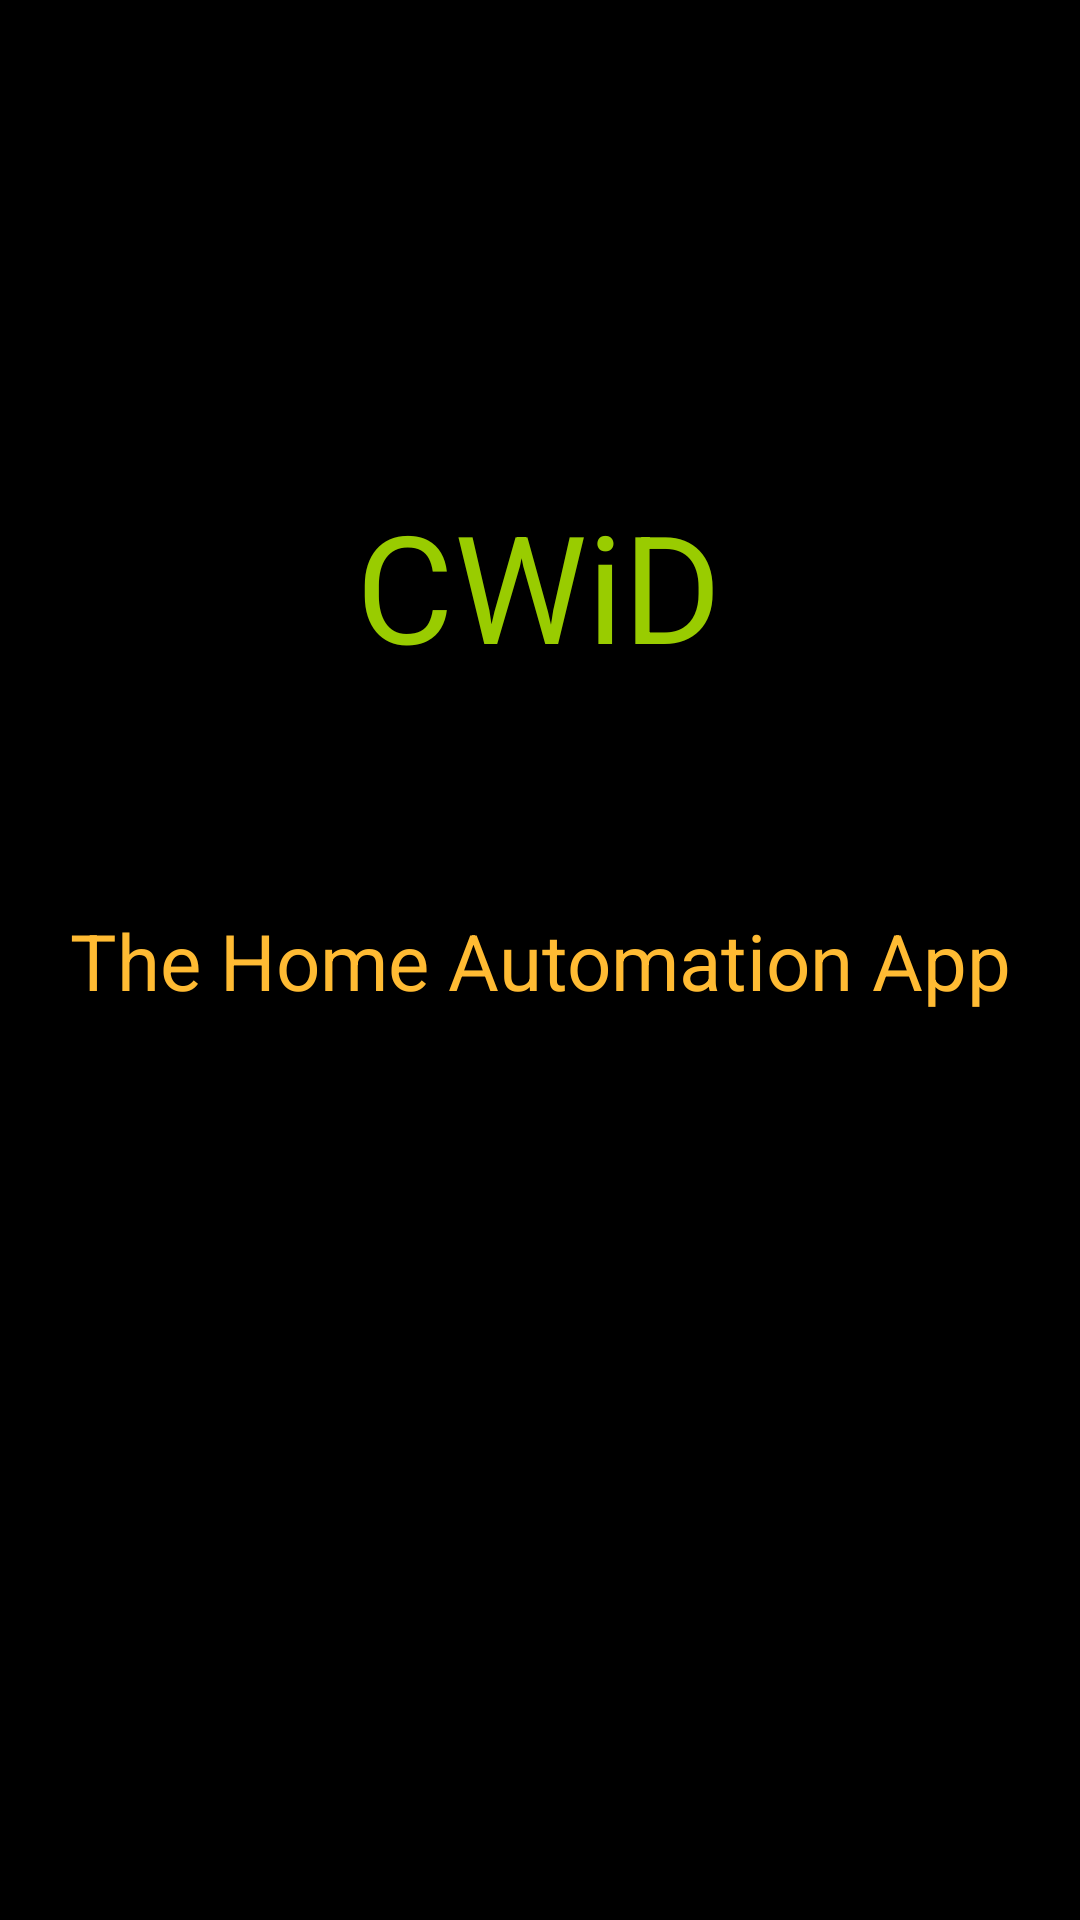

Write the Android layout XML for this screen, with the resource values it uses.
<!-- AndroidManifest.xml: application theme AppTheme -->
<!-- res/layout/activity_splash.xml -->
<?xml version="1.0" encoding="utf-8"?>
<android.support.constraint.ConstraintLayout xmlns:android="http://schemas.android.com/apk/res/android"
    xmlns:app="http://schemas.android.com/apk/res-auto"
    xmlns:tools="http://schemas.android.com/tools"
    android:layout_width="match_parent"
    android:layout_height="match_parent"
    android:background="#000000"
    tools:context=".Splash">

    <TextView
        android:id="@+id/t1"
        android:layout_width="wrap_content"
        android:layout_height="wrap_content"
        android:text="CWiD"
        android:textColor="@android:color/holo_green_light"
        android:textSize="50sp"
        app:layout_constraintBottom_toBottomOf="parent"
        app:layout_constraintEnd_toEndOf="parent"
        app:layout_constraintHorizontal_bias="0.498"
        app:layout_constraintStart_toStartOf="parent"
        app:layout_constraintTop_toTopOf="parent"
        app:layout_constraintVertical_bias="0.282" />

    <TextView
        android:id="@+id/textView3"
        android:layout_width="wrap_content"
        android:layout_height="wrap_content"
        android:text="The Home Automation App"
        android:textColor="@android:color/holo_orange_light"
        android:textSize="26sp"
        app:layout_constraintBottom_toBottomOf="parent"
        app:layout_constraintEnd_toEndOf="parent"
        app:layout_constraintStart_toStartOf="parent"
        app:layout_constraintTop_toTopOf="parent" />
</android.support.constraint.ConstraintLayout>
<!-- resources referenced by this layout -->
<resources>
  <style name="AppTheme" parent="Theme.AppCompat.Light.DarkActionBar">
          
          <item name="colorPrimary">@color/colorPrimary</item>
          <item name="colorPrimaryDark">@color/colorPrimaryDark</item>
          <item name="colorAccent">@color/colorAccent</item>
  
      </style>
  <!-- not gathered from this repository: default colours our renderer supplied (Android Studio template values) -->
  <color name="colorPrimary">#FF6200EE</color>
  <color name="colorPrimaryDark">#FF3700B3</color>
  <color name="colorAccent">#FF03DAC5</color>
</resources>
